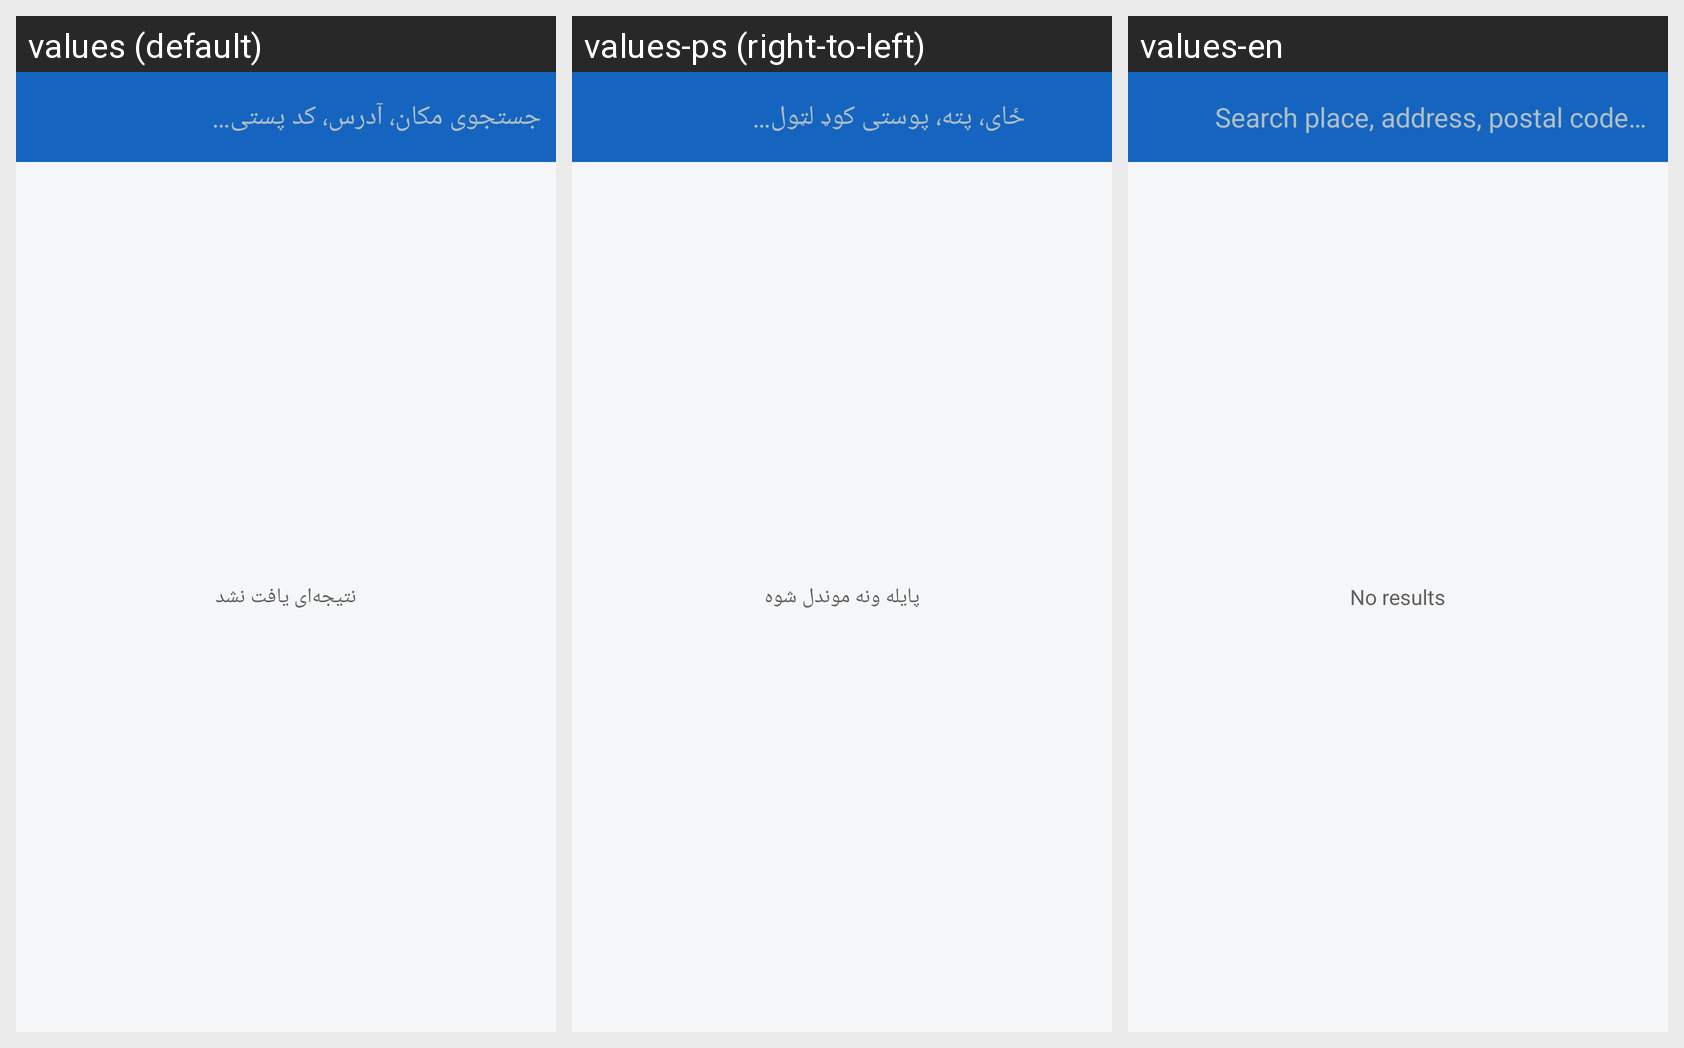

Here is an Android app screen in its default locale and in the app's own translations. Write out the translated-string differences for the strings that appear on this screen.
Android screen res/layout/activity_search.xml rendered under 3 locales, left to right: values (default), values-ps (right-to-left), values-en. Device: Nexus 5 (rendered at 1080×1920; each locale shown at half size, 540×960, under a caption strip naming it); theme Theme.MapAf.
Strings drawn on this screen, with the default value and each locale's value (text and hints the layout hard-codes, and strings that could not be matched under every locale, appear in the picture but are not listed):

search_hint
  values: جستجوی مکان، آدرس، کد پستی…
  values-ps: ځای، پته، پوستی کوډ لټول…
  values-en: Search place, address, postal code…

empty_search
  values: نتیجه‌ای یافت نشد
  values-ps: پایله ونه موندل شوه
  values-en: No results
